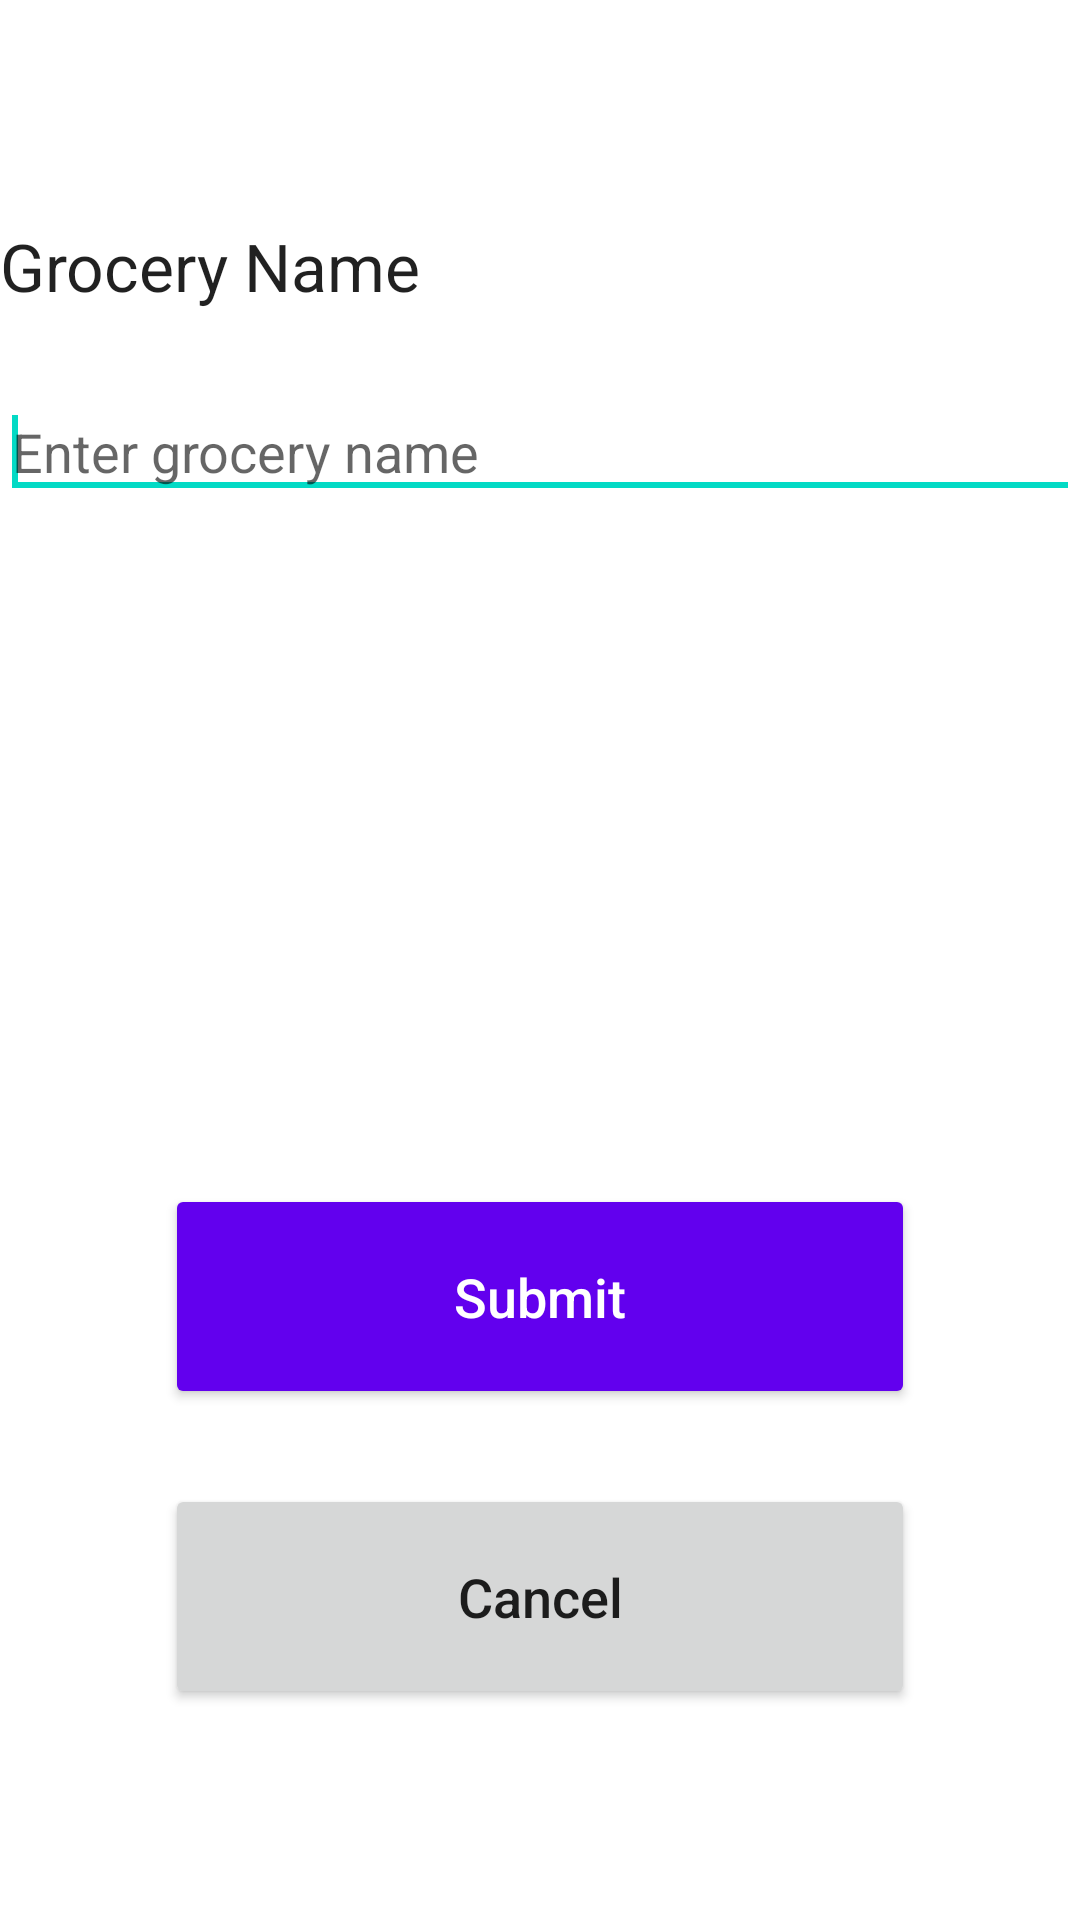

Write the Android layout XML for this screen, with the resource values it uses.
<!-- AndroidManifest.xml: application theme Theme.RoomateApp -->
<!-- res/layout/add_item.xml -->
<?xml version="1.0" encoding="utf-8"?>

<androidx.constraintlayout.widget.ConstraintLayout
    xmlns:android="http://schemas.android.com/apk/res/android"
    xmlns:app="http://schemas.android.com/apk/res-auto"
    xmlns:tools="http://schemas.android.com/tools"
    android:id="@+id/container"
    android:layout_marginLeft="20dp"
    android:layout_marginRight="20dp"
    android:layout_marginTop="40dp"
    android:layout_marginBottom="60dp"
    android:layout_width="match_parent"
    android:layout_height="match_parent">

    <TextView
        android:id="@+id/title_label"
        android:layout_width="wrap_content"
        android:layout_height="wrap_content"
        android:layout_marginTop="74dp"
        android:text="Grocery Name"
        android:textAppearance="?android:attr/textAppearanceLarge"
        app:layout_constraintTop_toTopOf="parent"
        app:layout_constraintStart_toStartOf="parent">
    </TextView>

    <EditText
        android:id="@+id/title"
        android:layout_width="match_parent"
        android:layout_height="wrap_content"
        android:layout_marginTop="25dp"
        android:ems="10"
        android:hint="Enter grocery name"
        android:inputType="textShortMessage"
        android:importantForAutofill="no"
        app:layout_constraintStart_toStartOf="parent"
        app:layout_constraintTop_toBottomOf="@+id/title_label">
        <requestFocus />
    </EditText>

    

    <Button
        android:id="@+id/submit_button"
        android:layout_width="250dp"
        android:layout_height="75dp"
        android:layout_marginTop="225dp"
        android:text="Submit"
        android:textSize="18sp"
        android:textColor="@color/white"
        android:textAllCaps="false"
        android:backgroundTint="@color/purple_500"
        app:layout_constraintStart_toStartOf="parent"
        app:layout_constraintEnd_toEndOf="parent"
        app:layout_constraintTop_toBottomOf="@+id/title" />

    <Button
        android:id="@+id/cancel_button"
        android:layout_width="250dp"
        android:layout_height="75dp"
        android:layout_marginTop="25dp"
        android:text="Cancel"
        android:textSize="18sp"
        android:textAllCaps="false"
        app:layout_constraintStart_toStartOf="parent"
        app:layout_constraintEnd_toEndOf="parent"
        app:layout_constraintTop_toBottomOf="@+id/submit_button"/>



</androidx.constraintlayout.widget.ConstraintLayout>
<!-- resources referenced by this layout -->
<resources>
  <style name="Theme.RoomateApp" parent="Theme.MaterialComponents.DayNight.DarkActionBar">
          
          <item name="colorPrimary">@color/purple_500</item>
          <item name="colorPrimaryVariant">@color/purple_700</item>
          <item name="colorOnPrimary">@color/white</item>
          
          <item name="colorSecondary">@color/teal_200</item>
          <item name="colorSecondaryVariant">@color/teal_700</item>
          <item name="colorOnSecondary">@color/black</item>
          
          <item name="android:statusBarColor" tools:targetApi="l">?attr/colorPrimaryVariant</item>
          
      </style>
  <!-- not gathered from this repository: default colours our renderer supplied (Android Studio template values) -->
  <color name="purple_500">#FF6200EE</color>
  <color name="purple_700">#FF3700B3</color>
  <color name="teal_200">#FF03DAC5</color>
  <color name="teal_700">#FF018786</color>
  <color name="black">#FF000000</color>
  <color name="white">#FFFFFFFF</color>
</resources>
